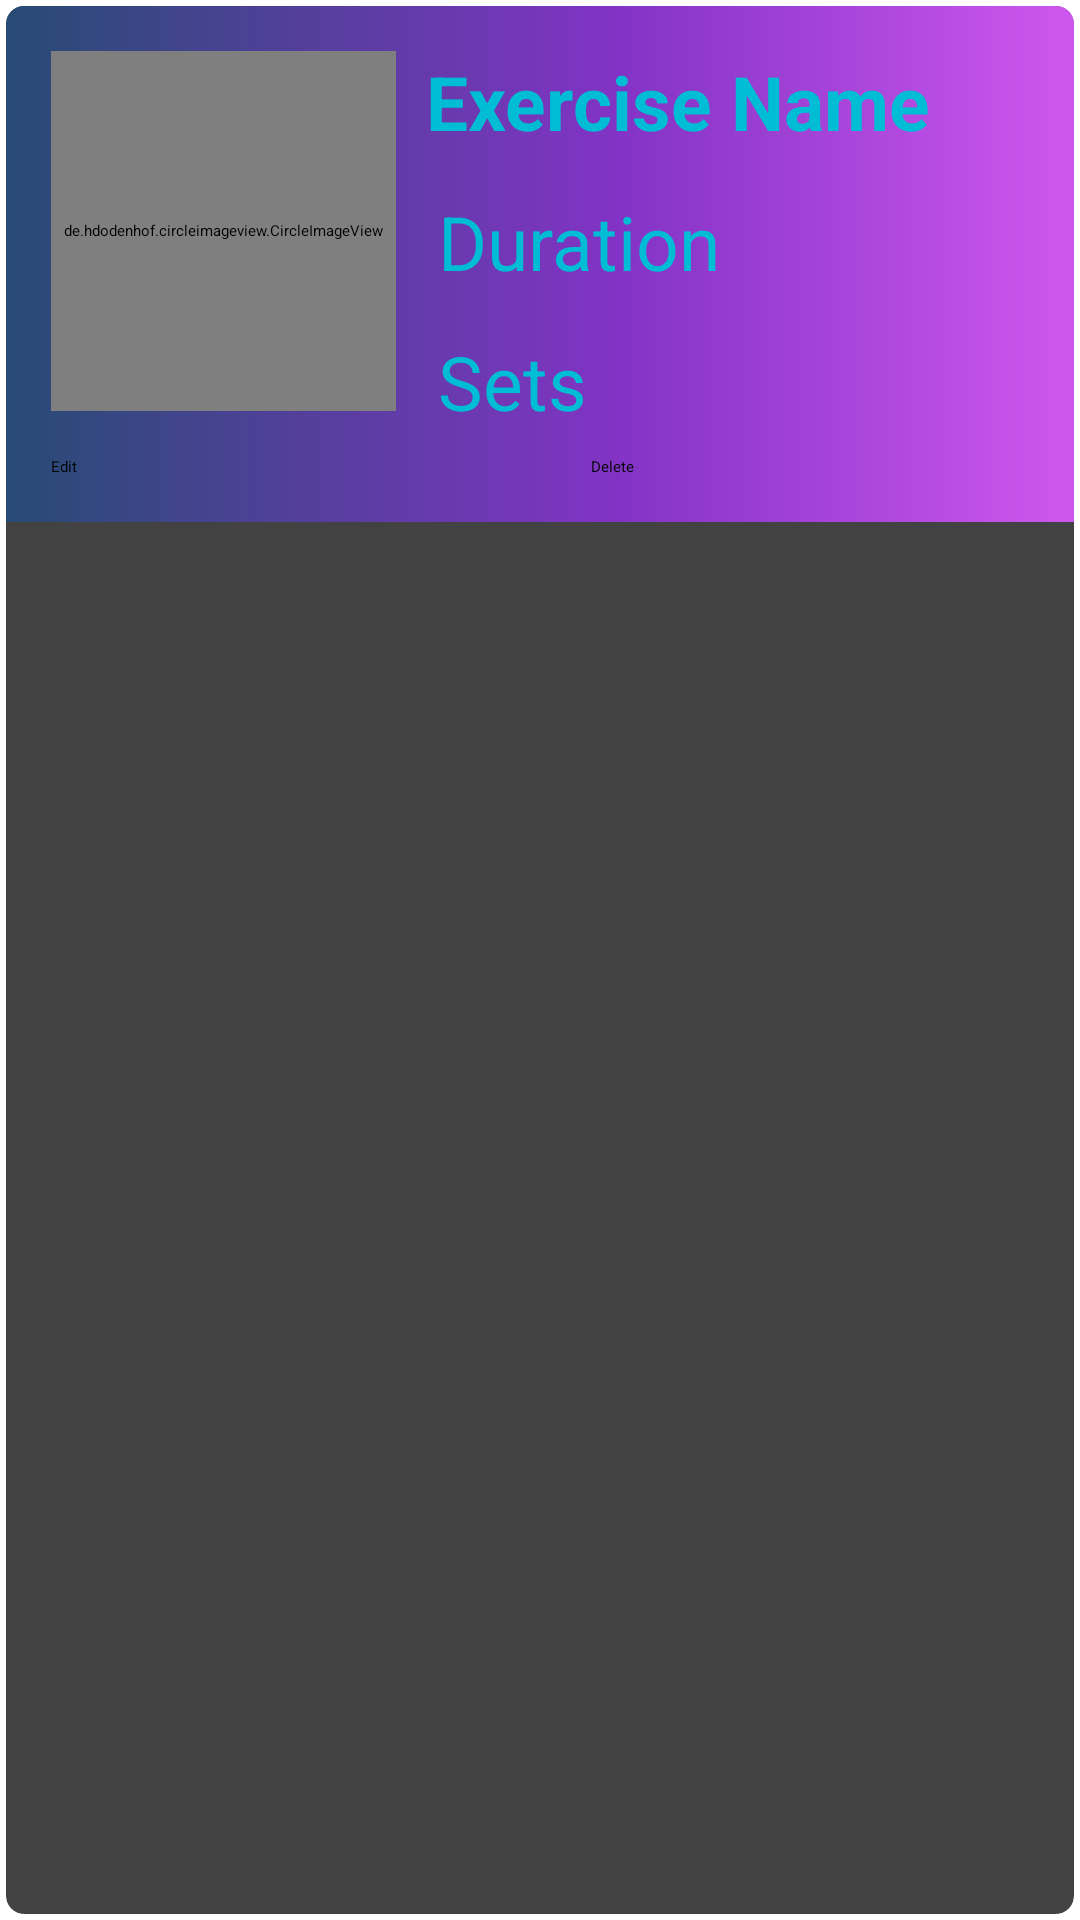

Reconstruct the res/layout file that produces this screen, plus the resources it refers to.
<!-- AndroidManifest.xml: application theme Theme.HealthAppAuth -->
<!-- res/layout/exercise_item.xml -->
<?xml version="1.0" encoding="utf-8"?>
<androidx.cardview.widget.CardView xmlns:android="http://schemas.android.com/apk/res/android"
    android:layout_width="match_parent"
    android:layout_height="wrap_content"
    xmlns:app="http://schemas.android.com/apk/res-auto"
    android:background="@color/white"
    android:elevation="6dp"
    app:cardCornerRadius="6dp"
    app:cardUseCompatPadding="true"
    >

    <RelativeLayout
        android:layout_width="408dp"
        android:layout_height="wrap_content"
        android:padding="15dp"
        android:background="@drawable/gradient1">

        <de.hdodenhof.circleimageview.CircleImageView
            android:id="@+id/image1"
            android:layout_width="115dp"
            android:layout_height="120dp"
            android:src="@mipmap/ic_launcher"
            app:civ_border_color="#FF000000"
            app:civ_border_width="2dp" />

        <TextView
            android:id="@+id/exnametext"
            android:layout_width="match_parent"
            android:layout_height="wrap_content"
            android:layout_marginLeft="10dp"
            android:layout_toRightOf="@+id/image1"
            android:text="Exercise Name"
            android:textColor="#00BCD4"
            android:textSize="25dp"
            android:textStyle="bold" />


        <TextView
            android:id="@+id/exdurationtext"
            android:layout_width="match_parent"
            android:layout_height="wrap_content"
            android:layout_below="@+id/exnametext"
            android:layout_marginLeft="14dp"
            android:layout_marginTop="13dp"
            android:layout_toRightOf="@+id/image1"
            android:text="Duration"
            android:textColor="#00BCD4"
            android:textSize="25sp" />

        <TextView
            android:id="@+id/exsetstext"
            android:layout_width="match_parent"
            android:layout_height="wrap_content"
            android:layout_below="@+id/exdurationtext"
            android:layout_marginLeft="14dp"
            android:layout_marginTop="13dp"
            android:layout_toRightOf="@+id/image1"
            android:text="Sets"
            android:textColor="#00BCD4"
            android:textSize="25sp" />

        <LinearLayout
            android:layout_width="match_parent"
            android:layout_height="wrap_content"
            android:orientation="horizontal"
            android:layout_below="@+id/image1">

            <Button
                android:layout_width="170dp"
                android:layout_height="wrap_content"
                android:text="Edit"
                android:textAllCaps="false"
                android:layout_marginRight="5dp"
                android:layout_marginTop="15dp"
                android:id="@+id/btnexedit"/>

            <Button
                android:layout_width="170dp"
                android:layout_height="wrap_content"
                android:text="Delete"
                android:textAllCaps="false"
                android:layout_marginLeft="5dp"
                android:layout_marginTop="15dp"
                android:id="@+id/btnexdelete"/>

        </LinearLayout>

    </RelativeLayout>


</androidx.cardview.widget.CardView>
<!-- resources referenced by this layout -->
<resources>
  <color name="white">#FFFFFFFF</color>
  <!-- drawable gradient1 (drawable) -->
  <?xml version="1.0" encoding="utf-8"?>
  <shape xmlns:android="http://schemas.android.com/apk/res/android">
  
      <gradient
          android:type="linear"
          android:angle="0"
          android:startColor="#274b74"
          android:centerColor="#8233c5"
          android:endColor="#e963fd"
          >
  
      </gradient>
  </shape>
</resources>
